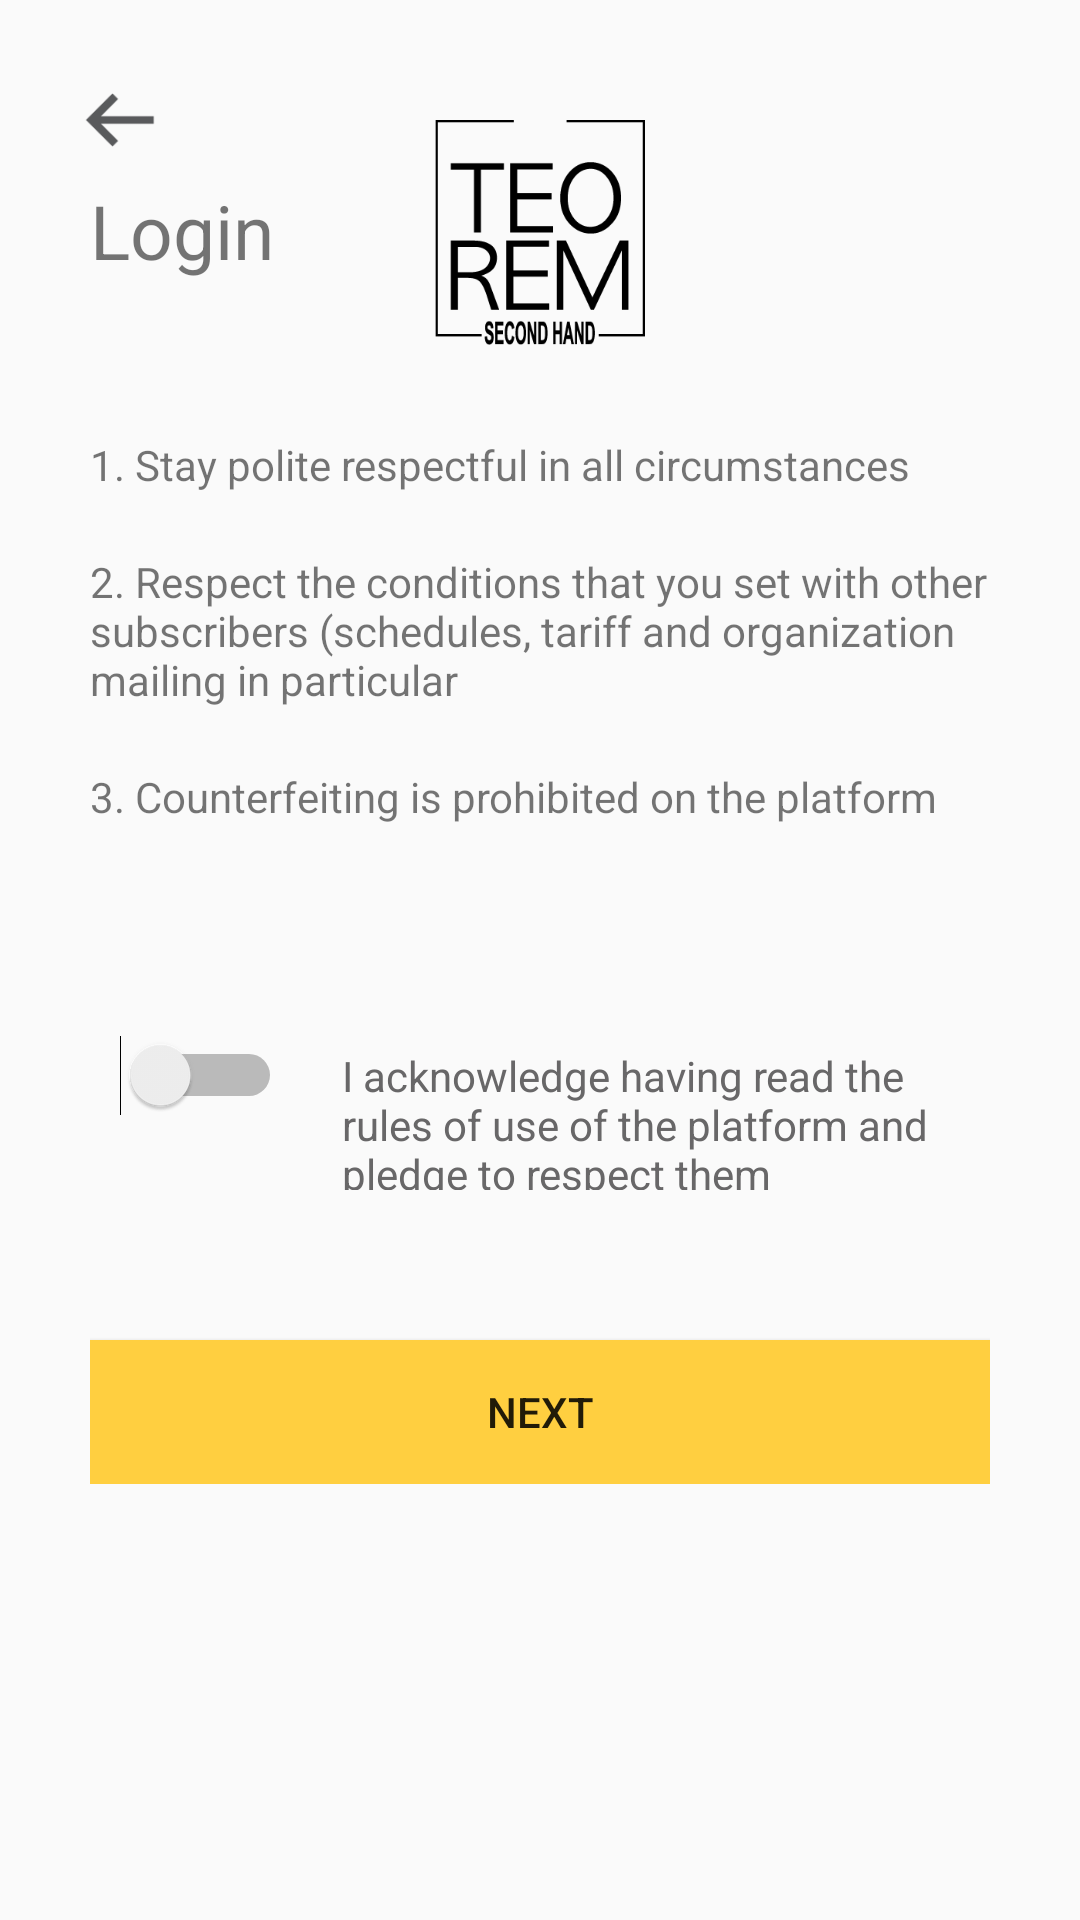

Layout XML and referenced resources for this Android screen:
<!-- AndroidManifest.xml: activity theme AppTheme.NoActionBar -->
<!-- res/layout/activity_validation.xml -->
<?xml version="1.0" encoding="utf-8"?>
<RelativeLayout xmlns:android="http://schemas.android.com/apk/res/android"
    xmlns:app="http://schemas.android.com/apk/res-auto"
    xmlns:tools="http://schemas.android.com/tools"
    android:layout_width="match_parent"
    android:layout_height="match_parent"
    tools:context="com.example.manne.json.Activities.ValidationActivity"
    >

    <ImageView
        android:layout_width="30dp"
        android:layout_height="30dp"
        android:background="@drawable/left_icon"
        android:layout_margin="25dp"
        android:id="@+id/iconLogin"/>
    <TextView
        android:layout_width="wrap_content"
        android:layout_height="wrap_content"
        android:text="Login"
        android:textSize="25dp"
        android:layout_marginTop="60dp"
        android:layout_marginLeft="30dp"/>

    <ImageView
        android:layout_width="70dp"
        android:layout_height="75dp"
        android:background="@drawable/teorem_logo"
        android:layout_centerInParent="true"
        android:layout_alignParentTop="true"
        android:layout_marginTop="40dp"
        />

    <LinearLayout
        android:layout_width="match_parent"
        android:layout_height="wrap_content"
        android:orientation="vertical"
        android:layout_centerInParent="true"
        android:layout_marginHorizontal="30dp">
        <TextView
            android:layout_width="match_parent"
            android:layout_height="wrap_content"
            android:text="@string/polite"
            android:layout_marginBottom="20dp"
            />

        <TextView
            android:layout_width="match_parent"
            android:layout_height="wrap_content"
            android:text="@string/respect"
            android:layout_marginBottom="20dp"
            />

        <TextView
            android:layout_width="match_parent"
            android:layout_height="wrap_content"
            android:text="@string/counterfeiting"
            android:layout_marginBottom="20dp"
            />

        <LinearLayout
            android:layout_width="match_parent"
            android:layout_height="wrap_content"
            android:orientation="horizontal"
            android:layout_marginVertical="50dp"
            >


            <Switch
                android:layout_width="wrap_content"
                android:layout_height="wrap_content"
                android:id="@+id/switchBar"
                android:layout_marginLeft="10dp"/>

            <TextView
                android:layout_width="wrap_content"
                android:layout_height="wrap_content"
                android:text="@string/acknowledge"
                android:textColor="@color/lightGray"
                android:layout_marginLeft="20dp"
                />



        </LinearLayout>

        <Button
            android:layout_width="match_parent"
            android:layout_height="wrap_content"
            android:text="next"
            android:background="@color/yellow"
            android:id="@+id/buttonNext"/>

    </LinearLayout>



</RelativeLayout>
<!-- resources referenced by this layout -->
<resources>
  <color name="lightGray">#686768</color>
  <color name="yellow">#ffcf40</color>
  <!-- drawable left_icon: png bitmap (drawable, 1067 bytes) -->
  <!-- drawable teorem_logo: png bitmap (drawable, 11296 bytes) -->
  <string name="acknowledge"> I acknowledge having read the rules of use of the platform and pledge to respect them  </string>
  <string name="counterfeiting">3. Counterfeiting is prohibited on the platform  </string>
  <string name="polite">1. Stay polite respectful in all circumstances </string>
  <string name="respect">2. Respect the conditions that you set with other subscribers (schedules, tariff and organization mailing in particular   </string>
  <style name="AppTheme.NoActionBar">
          <item name="windowActionBar">false</item>
          <item name="windowNoTitle">true</item>
      </style>
</resources>
